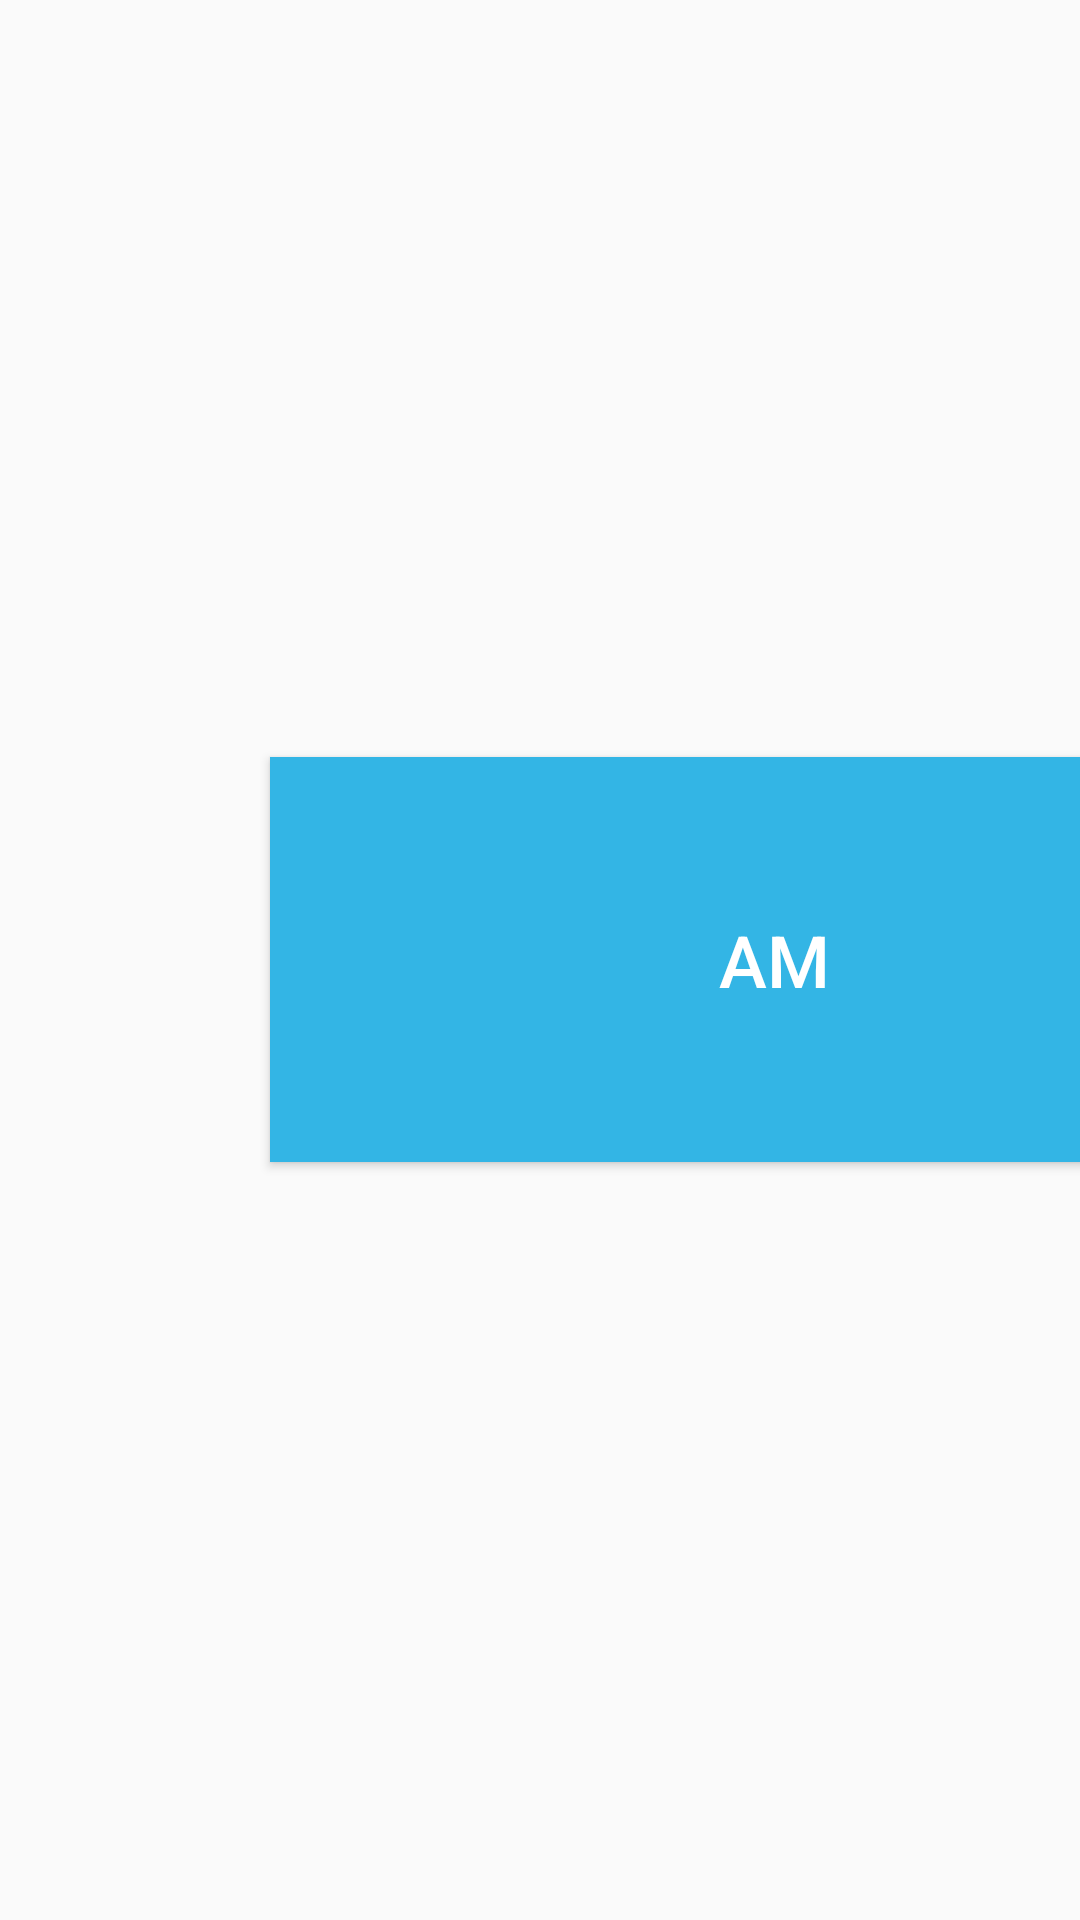

Write the Android layout XML for this screen, with the resource values it uses.
<!-- AndroidManifest.xml: application theme AppTheme -->
<!-- res/layout/activity_turno.xml -->
<?xml version="1.0" encoding="utf-8"?>
<LinearLayout xmlns:android="http://schemas.android.com/apk/res/android"
    xmlns:app="http://schemas.android.com/apk/res-auto"
    xmlns:tools="http://schemas.android.com/tools"
    android:layout_width="match_parent"
    android:layout_height="match_parent"
    android:layout_marginTop="16dp"
    android:layout_marginBottom="16dp"
    android:layout_marginLeft="16dp"
    android:layout_marginRight="16dp"
    android:orientation="vertical"
    tools:context=".Turno">
    <LinearLayout
        android:layout_width="match_parent"
        android:layout_height="wrap_content"
        android:orientation="horizontal"
        android:layout_weight="5"
        android:gravity="center_vertical">

        <Button
            android:id="@+id/btnAm"
            android:layout_width="336dp"
            android:layout_height="135dp"

            android:layout_marginLeft="90dp"
            android:layout_marginRight="30dp"
            android:background="@android:color/holo_blue_light"
            android:text="AM"
            android:textAlignment="center"
            android:textColor="@android:color/white"
            android:textSize="24sp"
            tools:layout_editor_absoluteX="112dp"
            tools:layout_editor_absoluteY="153dp" />

        <Button
            android:id="@+id/btnPm"
            android:layout_width="336dp"
            android:layout_height="135dp"

            android:layout_marginLeft="30dp"
            android:background="@android:color/holo_blue_light"
            android:text="PM"
            android:textAlignment="center"
            android:textColor="@android:color/white"
            android:textSize="24sp"
            tools:layout_editor_absoluteX="525dp"
            tools:layout_editor_absoluteY="153dp" />
    </LinearLayout>
</LinearLayout>
<!-- resources referenced by this layout -->
<resources>
  <style name="AppTheme" parent="Theme.AppCompat.Light.DarkActionBar">
          
          <item name="colorPrimary">@color/colorPrimary</item>
          <item name="colorPrimaryDark">@color/colorPrimaryDark</item>
          <item name="colorAccent">@color/colorAccent</item>
      </style>
  <color name="colorPrimary">#3F51B5</color>
  <color name="colorPrimaryDark">#303F9F</color>
  <color name="colorAccent">#FF4081</color>
</resources>
